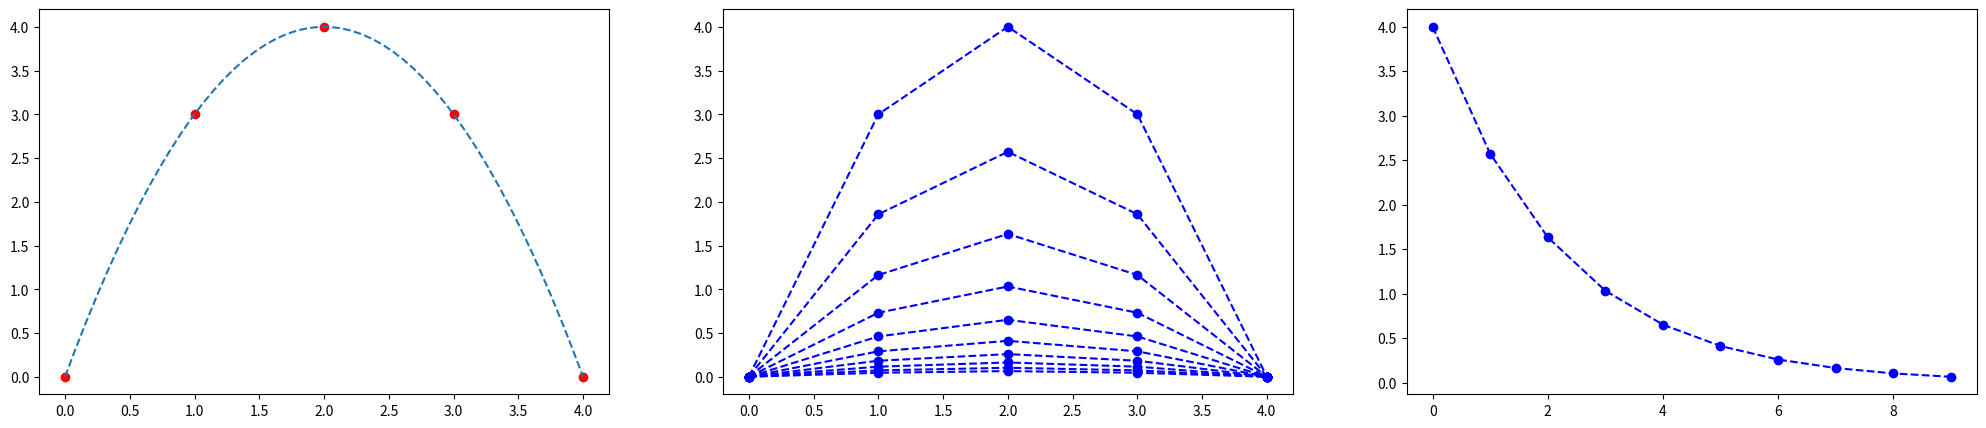

Reproduce this figure in Python.
import matplotlib.pyplot as plt
import numpy as np

fig, axs = plt.subplots(nrows=1, ncols=3, figsize=(25, 5))
#nodefinee funkciju
def y(x):
    return -x**2 + 4*x
intervals = 4
h=1
punkti = int(intervals/h + 1)
Ʈ=h
γ=Ʈ/h**2
σ = 1
l=10

# attēlo grafiku intervālā x[-1;5]
fx = np.linspace(0, intervals)
fy = y(fx)

x = np.arange(0, intervals + 0.1, h)
#aprekina y vērtības
y = y(x)

print("x:", x, "y:", y )
axs[0].plot(x, y, 'ro')
axs[0].plot(fx, fy, '--')

# definee γ, h, Ʈ, kur γ=Ʈ/h**2


print("γ=",γ)
print("σ=",σ)

#izvedo nullu matricu kurā pēc tam saglabā u(xi,yi) vertibas
u = np.zeros((punkti,l))
α = np.zeros((punkti,l))
β = np.zeros((punkti,l))
z = np.zeros((l))

for i in range(0,punkti-1):
  u[i,0] = y[i]

for j in range (1,l):
  for i in range(0,punkti-2):   
    α[i+1,j] = (γ*σ)/((1+2*γ*σ)-(γ*σ*α[i,j]))
    β[i+1,j] = (γ*σ*β[i,j]+u[i+1,j-1])/((1+2*γ*σ)-(γ*σ*α[i,j]))

  for i in range(punkti-2,0,-1):
    u[i,j] = α[i,j]*u[i+1,j]+β[i,j]

print("α:",α[:])
print("β:", β[:])
print(u[:])

# konstruē grafikus
for i in range(0,l):
  axs[1].plot(u[:,i], 'bo')
  axs[1].plot(u[:,i], 'b--')

for i in range(l):
  print("u(",i,")", u[:,i])
  z[i]= u[2,i]
print("z: ", z[:]) 
axs[2].plot(z[:], 'bo')
axs[2].plot(z[:], 'b--')

plt.show()